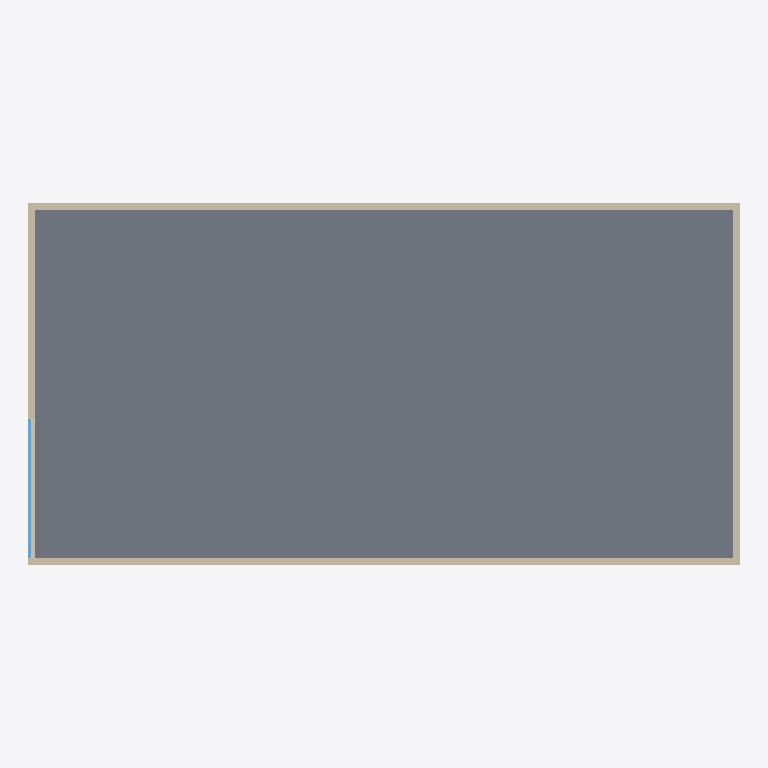
Plan cut of the same IFC building model at storey 'Ground Floor' (level 0.00 m, cut at 1.40 m), seen from above with north up, elements coloured by IFC class: 4 walls (beige), 1 slab (grey), 1 window (light blue). Cut surfaces are drawn darker.
Extent 20.4 m × 10.4 m × 8.2 m (x, y, z). Storeys (3): Ground Floor at 0.00 m; unnamed at 4.00 m; unnamed at 8.00 m. Elements (12): 8 IfcWallStandardCase, 3 IfcSlab, 1 IfcWindow.

HEADER;
FILE_DESCRIPTION((),'2;1');
FILE_NAME('Wi','2017-03-02T23:06:06',(''),(''),'The EXPRESS Data Manager Version 5.00.0302.07 : 8 Oct 2009','','');
FILE_SCHEMA(('IFC2X3'));
ENDSEC;
DATA;
#54=IFCPROJECT('3f1GAbplbDV9KNQeMMc2Uw',#13,'Default Project',$,$,$,$,(#51,#118),#26);
#73=IFCSITE('1I8M2YIqD0nhrRo4eyd10B',#13,'Default Site',$,$,#70,$,$,.ELEMENT.,$,$,$,$,$);
#86=IFCBUILDING('2xs0koNUv8IOneZueuWz18',#13,'Default Building',$,$,#83,$,$,.ELEMENT.,$,$,$);
#102=IFCBUILDINGSTOREY('0WhJBaFKj7Sf_s$Cp0VRap',#13,'Ground Floor',$,$,#99,$,$,.ELEMENT.,0.0);
#1990=IFCBUILDINGSTOREY('3HHCOpm6nBWOwsHdlmpt5J',#13,'',$,$,#1987,$,$,.ELEMENT.,4000.0);
#2970=IFCBUILDINGSTOREY('2tTZni8_LF7gD6aP9M_Vze',#13,'',$,$,#2967,$,$,.ELEMENT.,8000.0);
#1666=IFCSLAB('2fJPOW7xXDiw8CqqV3Eudo',#13,'SLA - 005',$,$,#1721,#1712,'A94D9620-1FB8-4DB3-A2-0C-D347C33B89F2',.FLOOR.);
#1170=IFCWALLSTANDARDCASE('3whhrD3T50JfGo9Mt5hjH3',#13,'SW - 002',$,$,#1167,#1230,'FAAEBD4D-0DD1-404E-94-32-256DC5AED443');
#1496=IFCWALLSTANDARDCASE('1oYBqviX9CMhb$j1yg5WN9',#13,'SW - 004',$,$,#1493,#1556,'7288BD39-B212-4C5A-B9-7F-B41F2A1605C9');
#1333=IFCWALLSTANDARDCASE('3ouDCparnB5ulknTbQhx0N',#13,'SW - 003',$,$,#1330,#1393,'F2E0D333-935C-4B17-8B-EE-C5D95AAFB017');
#134=IFCWALLSTANDARDCASE('1XLIokR0n7LwB2LDGhPFGk',#13,'SW - 001',$,$,#131,#194,'61552CAE-6C0C-4757-A2-C2-54D42B64F42E');
#851=IFCWINDOW('0x6D9kEar5WAFMu6upgjKP',#13,'WD - 001',$,$,#265,#848,'3B18D26E-3A4D-4580-A3-D6-E06E33AAD519',2000.0,4000.0);
ENDSEC;